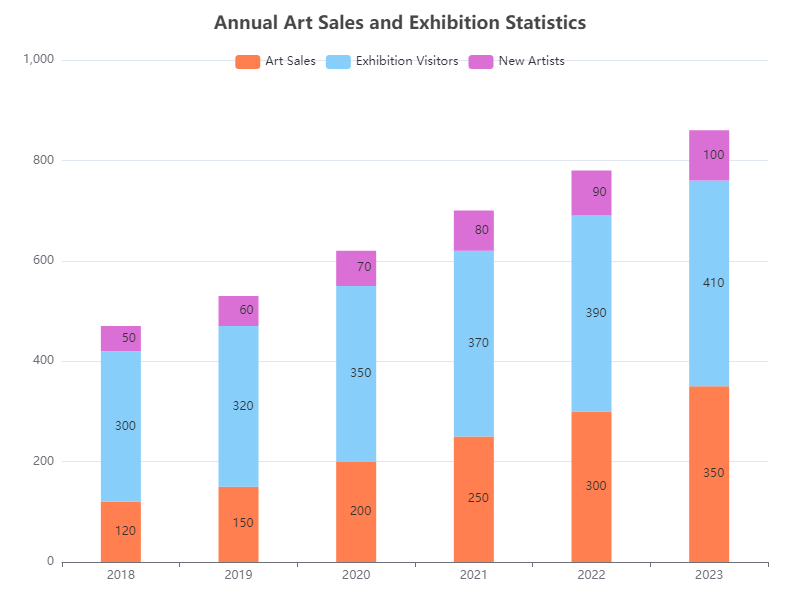

Data behind this chart, as committed beside it:
Year, Art Sales, Exhibition Visitors, New Artists
2018, 120, 300, 50
2019, 150, 320, 60
2020, 200, 350, 70
2021, 250, 370, 80
2022, 300, 390, 90
2023, 350, 410, 100
